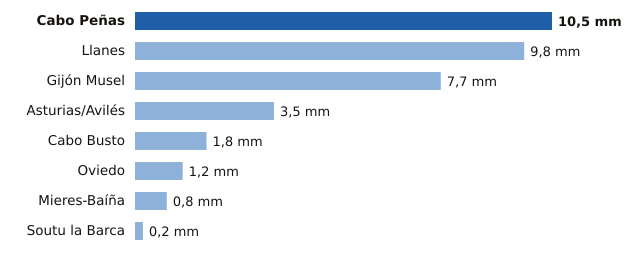

Source data for this figure (header and first rows):
estacion, provincia, mm
Cabo Peñas, Asturias, 10.5
Llanes, Asturias, 9.8
Gijón Musel, Asturias, 7.7
Asturias/Avilés, Asturias, 3.5
Cabo Busto, Asturias, 1.8
Oviedo, Asturias, 1.2
Mieres-Baíña, Asturias, 0.8
Soutu la Barca, Asturias, 0.2
